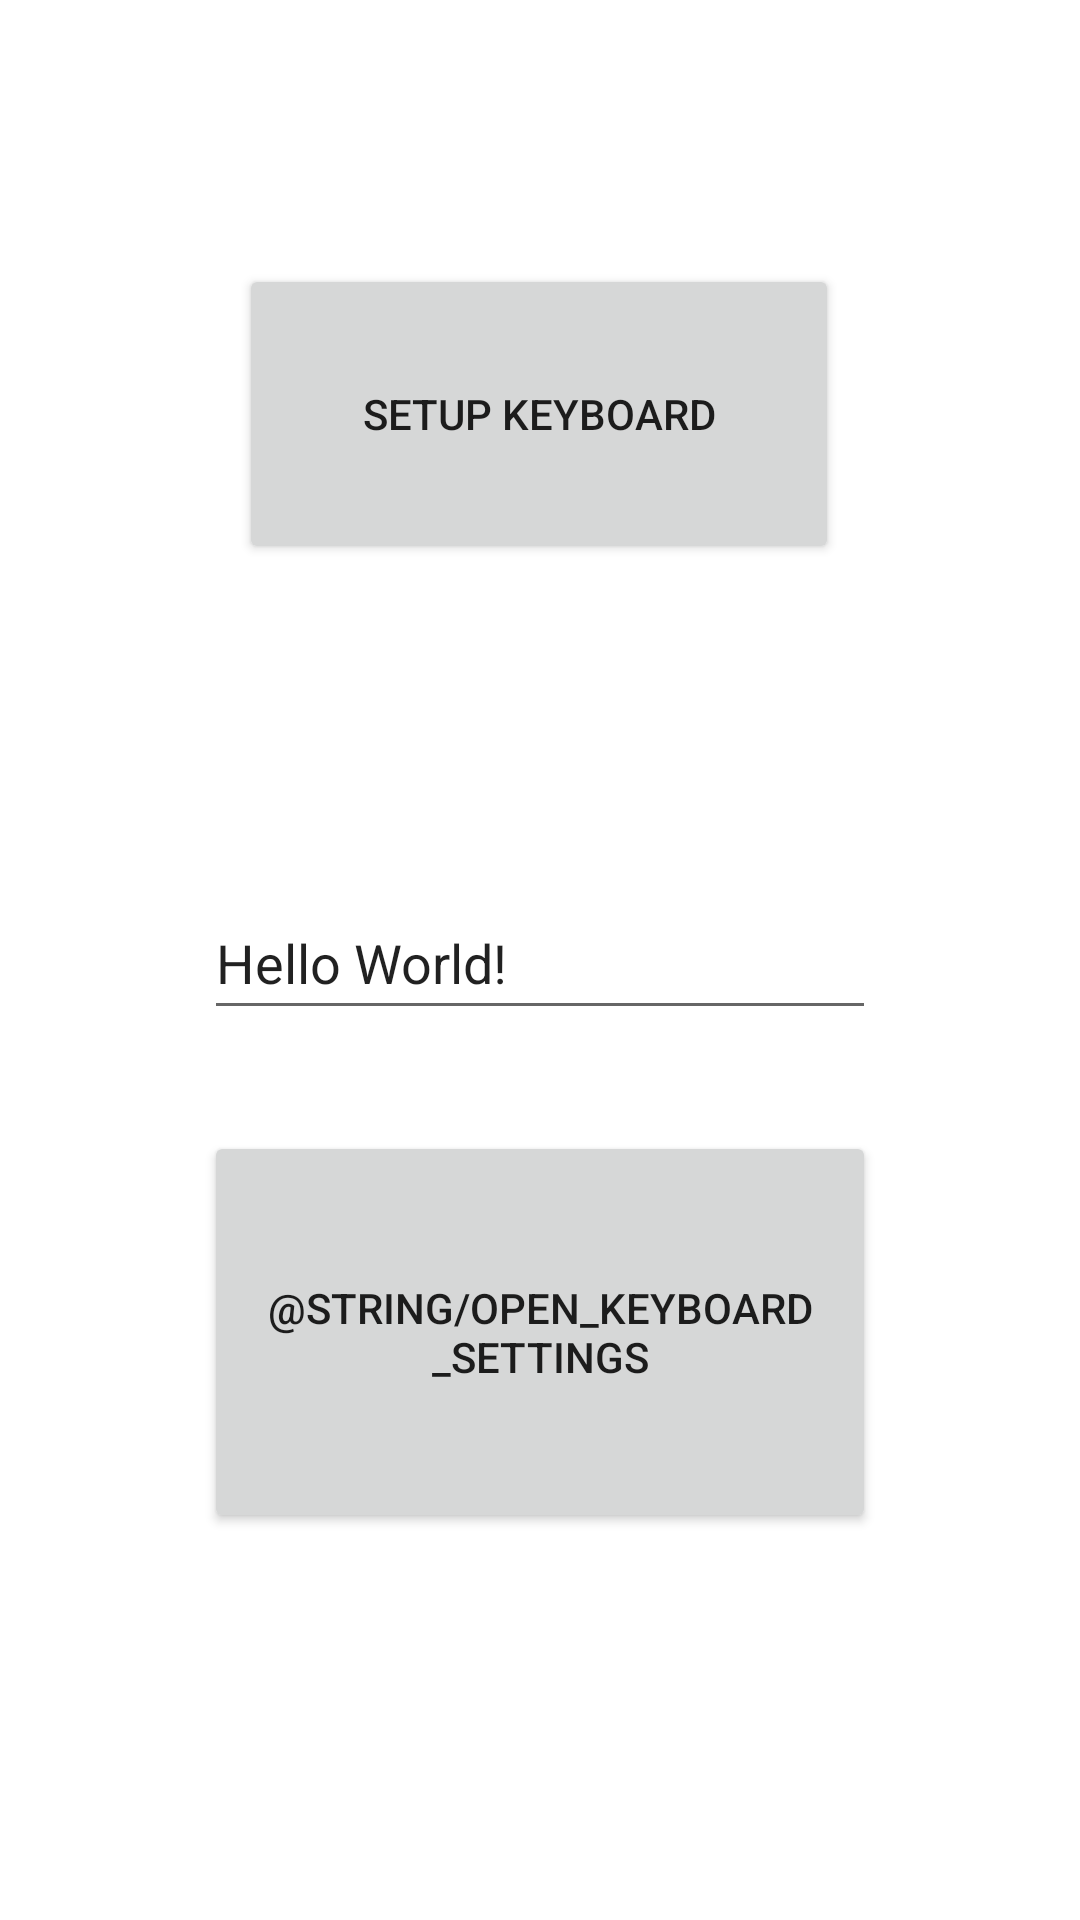

This screen was rendered from an Android layout file. Write that file and the resources it references.
<!-- AndroidManifest.xml: application theme Theme.DesignKeyboard -->
<!-- res/layout/activity_main.xml -->
<?xml version="1.0" encoding="utf-8"?>
<androidx.constraintlayout.widget.ConstraintLayout xmlns:android="http://schemas.android.com/apk/res/android"
    xmlns:app="http://schemas.android.com/apk/res-auto"
    xmlns:tools="http://schemas.android.com/tools"
    android:layout_width="match_parent"
    android:layout_height="match_parent"
    tools:context=".MainActivity">

    <EditText
        android:id="@+id/edit_query"
        android:layout_width="224dp"
        android:layout_height="48dp"
        android:inputType="text"
        android:text="Hello World!"
        app:layout_constraintBottom_toBottomOf="parent"
        app:layout_constraintLeft_toLeftOf="parent"
        app:layout_constraintRight_toRightOf="parent"
        app:layout_constraintTop_toTopOf="parent"
        app:layout_constraintVertical_bias="0.499" />

    <Button
        android:id="@+id/open_settings_btn"
        android:layout_width="200dp"
        android:layout_height="100dp"
        android:onClick="openSetup"
        android:text="@string/setup_keyboard"
        app:layout_constraintBottom_toBottomOf="parent"
        app:layout_constraintHorizontal_bias="0.497"
        app:layout_constraintLeft_toLeftOf="parent"
        app:layout_constraintRight_toRightOf="parent"
        app:layout_constraintTop_toTopOf="parent"
        app:layout_constraintVertical_bias="0.163" />

    <Button
        android:id="@+id/open_kb_settings_btn"
        android:layout_width="224dp"
        android:layout_height="134dp"
        android:onClick="openSettings"
        android:text="@string/open_keyboard_settings"
        app:layout_constraintBottom_toBottomOf="parent"
        app:layout_constraintEnd_toEndOf="parent"
        app:layout_constraintHorizontal_bias="0.501"
        app:layout_constraintStart_toStartOf="parent"
        app:layout_constraintTop_toTopOf="parent"
        app:layout_constraintVertical_bias="0.745" />

</androidx.constraintlayout.widget.ConstraintLayout>
<!-- resources referenced by this layout -->
<resources>
  <string name="setup_keyboard">setup keyboard</string>
  <style name="Theme.DesignKeyboard" parent="Theme.MaterialComponents.DayNight.DarkActionBar">
          
          <item name="colorPrimary">@color/purple_500</item>
          <item name="colorPrimaryVariant">@color/purple_700</item>
          <item name="colorOnPrimary">@color/white</item>
          
          <item name="colorSecondary">@color/teal_200</item>
          <item name="colorSecondaryVariant">@color/teal_700</item>
          <item name="colorOnSecondary">@color/black</item>
          
          <item name="android:statusBarColor" tools:targetApi="l">?attr/colorPrimaryVariant</item>
          
      </style>
  <!-- not gathered from this repository: default colours our renderer supplied (Android Studio template values) -->
  <color name="purple_500">#FF6200EE</color>
  <color name="purple_700">#FF3700B3</color>
  <color name="teal_200">#FF03DAC5</color>
  <color name="teal_700">#FF018786</color>
  <color name="black">#FF000000</color>
  <color name="white">#FFFFFFFF</color>
</resources>
